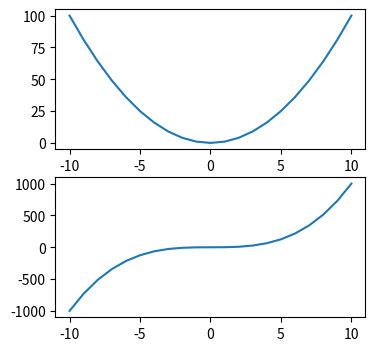

Source code (Python):
import matplotlib.pyplot as plt
import numpy as np

if __name__ == "__main__":

    fig, ax = plt.subplots(2,1) #Se pueden agregar parámetros como sharex y sharey
    fig.set_size_inches(4,4)

    #Información para primer gráfico x^2
    x=np.arange(-10,11,1)
    y=x**2
    ax[0].plot(x,y)

    #Información para segundo gráfico x^3
    x=np.arange(-10,11,1)
    y=x**3
    ax[1].plot(x,y)

    plt.show()
